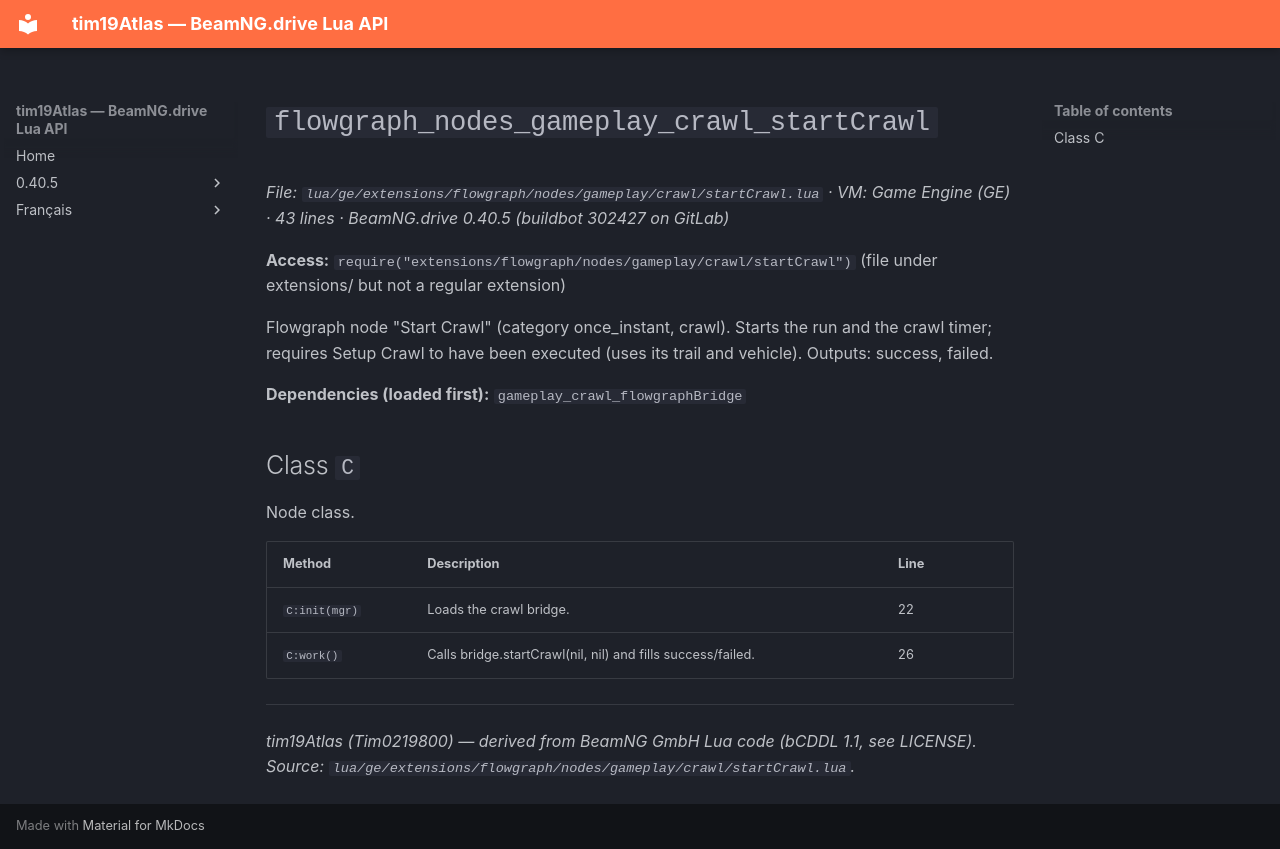

repository: Tim0219800/beamng-lua-atlas · page: 0.40.5/ge/extensions/flowgraph/nodes/gameplay/crawl/startCrawl.html · generator: mkdocs

# `flowgraph_nodes_gameplay_crawl_startCrawl`

*File: `lua/ge/extensions/flowgraph/nodes/gameplay/crawl/startCrawl.lua` · VM: Game Engine (GE) · 43 lines · BeamNG.drive 0.40.5 (buildbot 302427 on GitLab)*

**Access:** `require("extensions/flowgraph/nodes/gameplay/crawl/startCrawl")` (file under extensions/ but not a regular extension)

Flowgraph node "Start Crawl" (category once_instant, crawl). Starts the run and the crawl timer; requires Setup Crawl to have been executed (uses its trail and vehicle). Outputs: success, failed.

**Dependencies (loaded first):** `gameplay_crawl_flowgraphBridge`

## Class `C`

Node class.

| Method | Description | Line |
|---|---|---|
| `C:init(mgr)` | Loads the crawl bridge. | 22 |
| `C:work()` | Calls bridge.startCrawl(nil, nil) and fills success/failed. | 26 |

---
*tim19Atlas (Tim0219800) — derived from BeamNG GmbH Lua code (bCDDL 1.1, see LICENSE). Source: `lua/ge/extensions/flowgraph/nodes/gameplay/crawl/startCrawl.lua`.*
